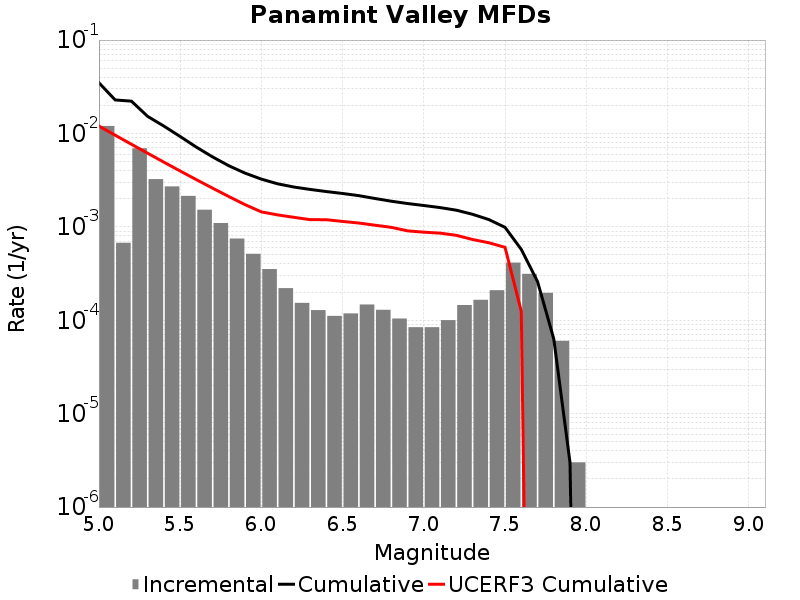

The data file committed next to this chart (first rows):
Magnitude, Incremental Rate, Cumulative Rate, UCERF3 Cumulative Rate
5.05, 0.01203, 0.03487, 0.012
5.15, 6.750245E-4, 0.02285, 0.009581
5.25, 0.006942, 0.02217, 0.007662
5.35, 0.003244, 0.01523, 0.006137
5.45, 0.00271, 0.01199, 0.004926
5.55, 0.002144, 0.009276, 0.003964
5.65, 0.001526, 0.007131, 0.0032
5.75, 0.001098, 0.005606, 0.002593
5.85, 7.4924715E-4, 0.004508, 0.002111
5.95, 5.145432E-4, 0.003758, 0.001728
6.05, 3.530589E-4, 0.003244, 0.001446
6.15, 2.2066181E-4, 0.002891, 0.001343
6.25, 1.5346026E-4, 0.00267, 0.001265
6.35, 1.2838506E-4, 0.002517, 0.001195
6.45, 1.1133391E-4, 0.002388, 0.001193
6.55, 1.1835497E-4, 0.002277, 0.001143
6.65, 1.474422E-4, 0.002158, 0.001099
6.75, 1.2938806E-4, 0.002011, 0.001042
6.85, 1.0431286E-4, 0.001882, 9.879785E-4
6.95, 8.425269E-5, 0.001777, 9.0638804E-4
7.05, 8.425269E-5, 0.001693, 8.76918E-4
7.15, 1.0030082E-4, 0.001609, 8.568118E-4
7.25, 1.4543619E-4, 0.001509, 8.1184506E-4
7.35, 1.6549636E-4, 0.001363, 7.324243E-4
7.45, 2.0962872E-4, 0.001198, 6.760826E-4
7.55, 4.142424E-4, 9.87963E-4, 6.0367596E-4
7.65, 3.1394156E-4, 5.737207E-4, 1.248473E-4
7.75, 1.9658961E-4, 2.5977913E-4, 0.0
7.85, 6.0180493E-5, 6.318952E-5, 0.0
7.95, 3.0090246E-6, 3.0090246E-6, 0.0
8.05, 0.0, 0.0, 0.0
8.15, 0.0, 0.0, 0.0
8.25, 0.0, 0.0, 0.0
8.35, 0.0, 0.0, 0.0
8.45, 0.0, 0.0, 0.0
8.55, 0.0, 0.0, 0.0
8.65, 0.0, 0.0, 0.0
8.75, 0.0, 0.0, 0.0
8.85, 0.0, 0.0, 0.0
8.95, 0.0, 0.0, 0.0
9.05, 0.0, 0.0, 0.0
